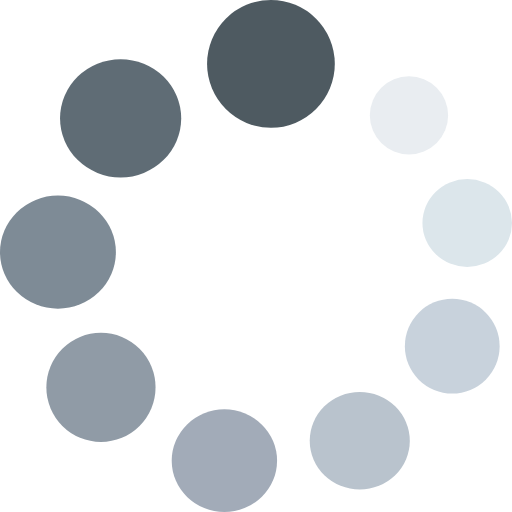
t = 0.00 s
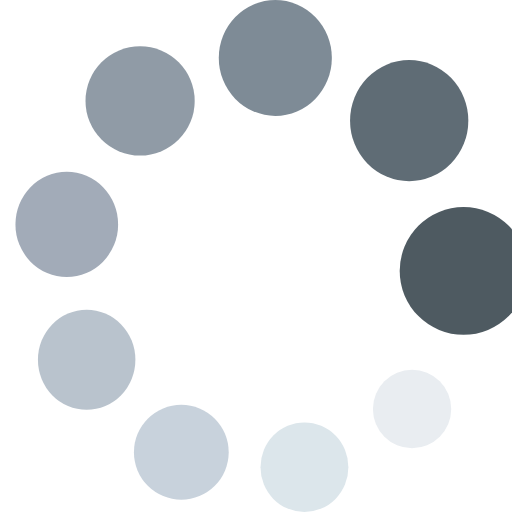
t = 0.50 s
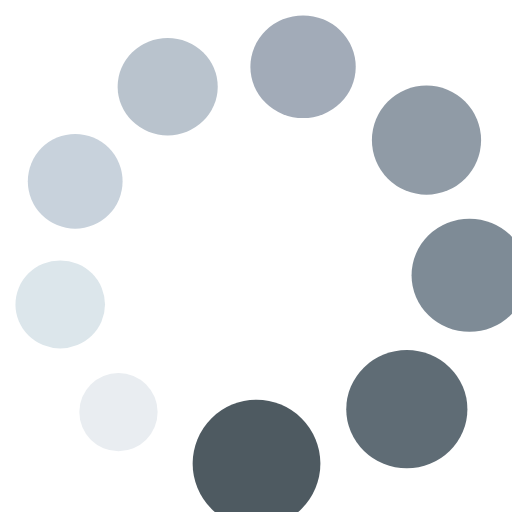
t = 1.00 s
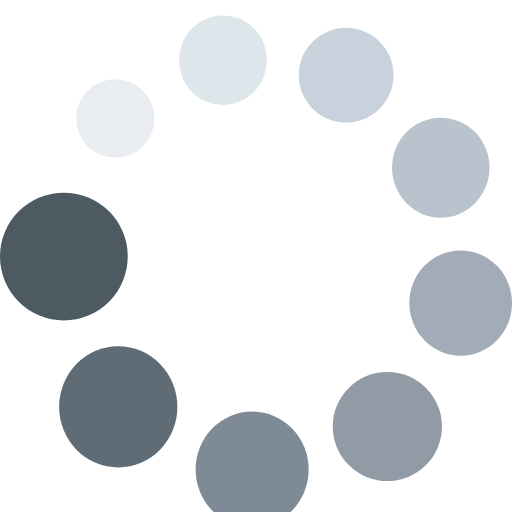
t = 1.50 s

The animated SVG that drew these frames (rendered in a browser with its animation timeline set to each time). Animation: 1 SMIL element (animateTransform=1); one cycle of 2.00 s, repeats indefinitely.

<?xml version="1.0" encoding="UTF-8"?>
<svg xmlns="http://www.w3.org/2000/svg" id="Capa_1" enable-background="new 0 0 497 497" height="512" viewBox="0 0 497 497" width="512">
   <g>
      <circle cx="98" cy="376" fill="#909ba6" r="53" />
      <circle cx="439" cy="336" fill="#c8d2dc" r="46" />
      <circle cx="397" cy="112" fill="#e9edf1" r="38" />
      <ellipse cx="56.245" cy="244.754" fill="#7e8b96" rx="56.245" ry="54.874" />
      <ellipse cx="217.821" cy="447.175" fill="#a2abb8" rx="51.132" ry="49.825" />
      <ellipse cx="349.229" cy="427.873" fill="#b9c3cd" rx="48.575" ry="47.297" />
      <ellipse cx="117.092" cy="114.794" fill="#5f6c75" rx="58.801" ry="57.397" />
      <ellipse cx="453.538" cy="216.477" fill="#dce6eb" rx="43.462" ry="42.656" />
      <circle cx="263" cy="62" fill="#4e5a61" r="62" />
      <animateTransform attributeName="transform" type="rotate" from="0 256 256" to="360 256 256" begin="0s" dur="2s" repeatCount="indefinite" />
   </g>
</svg>
